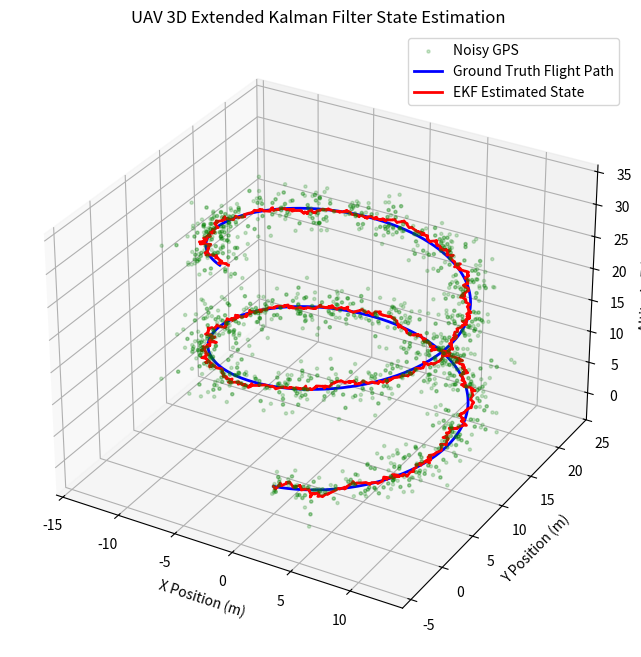

Write Python code to recreate this figure.
import numpy as np
import matplotlib.pyplot as plt
from mpl_toolkits.mplot3d import Axes3D

# Simulation Parameters
DT = 0.1  # time step (s)
SIM_TIME = 60.0  # total simulation time (s)

# Noise profiles
# Control noise: Body velocities [vx, vy, vz, yaw_rate]
Q = np.diag([0.1, 0.1, 0.1, np.deg2rad(2.0)])**2 
# Measurement noise: GPS [x, y, z]
R = np.diag([1.0, 1.0, 1.5])**2 

def motion_model(x_state, u_control):
    """
    Non-linear UAV Kinematics (Body frame velocities to Global position)
    x_state: [x, y, z, yaw]
    u_control: [v_body_x, v_body_y, v_body_z, yaw_rate]
    """
    yaw = x_state[3, 0]
    
    # Rotation matrix from body to global (2D rotation for XY, Z is direct)
    cos_y = np.cos(yaw)
    sin_y = np.sin(yaw)
    
    # Extract controls
    v_bx = u_control[0, 0]
    v_by = u_control[1, 0]
    v_bz = u_control[2, 0]
    omega = u_control[3, 0]
    
    # State update
    x_next = np.zeros((4, 1))
    x_next[0, 0] = x_state[0, 0] + (v_bx * cos_y - v_by * sin_y) * DT
    x_next[1, 0] = x_state[1, 0] + (v_bx * sin_y + v_by * cos_y) * DT
    x_next[2, 0] = x_state[2, 0] + v_bz * DT
    x_next[3, 0] = x_state[3, 0] + omega * DT
    
    return x_next

def observation_model(x_state):
    """Observation Model: UAV only observes X, Y, Z from GPS/Barometer"""
    H = np.array([[1.0, 0.0, 0.0, 0.0],
                  [0.0, 1.0, 0.0, 0.0],
                  [0.0, 0.0, 1.0, 0.0]])
    return H @ x_state

def jacobian_f(x_state, u_control):
    """Jacobian of the non-linear UAV motion model"""
    yaw = x_state[3, 0]
    v_bx = u_control[0, 0]
    v_by = u_control[1, 0]
    
    jF = np.array([
        [1.0, 0.0, 0.0, (-v_bx * np.sin(yaw) - v_by * np.cos(yaw)) * DT],
        [0.0, 1.0, 0.0, ( v_bx * np.cos(yaw) - v_by * np.sin(yaw)) * DT],
        [0.0, 0.0, 1.0, 0.0],
        [0.0, 0.0, 0.0, 1.0]
    ])
    return jF

def ekf_estimation(x_est, P_est, z, u, Q, R):
    # Predict Step
    x_pred = motion_model(x_est, u)
    jF = jacobian_f(x_est, u)
    P_pred = jF @ P_est @ jF.T + Q

    # Update Step
    H = np.array([[1.0, 0.0, 0.0, 0.0],
                  [0.0, 1.0, 0.0, 0.0],
                  [0.0, 0.0, 1.0, 0.0]])
    
    z_pred = observation_model(x_pred)
    y = z - z_pred  # Innovation error
    S = H @ P_pred @ H.T + R  # Innovation covariance
    K = P_pred @ H.T @ np.linalg.inv(S)  # Kalman Gain
    
    x_est = x_pred + K @ y
    P_est = (np.eye(len(x_est)) - K @ H) @ P_pred
    return x_est, P_est

def main():
    time = 0.0
    # Initial States: [x, y, z, yaw]
    x_true = np.zeros((4, 1))
    x_est = np.zeros((4, 1))
    P_est = np.eye(4)
    
    # History logs for 3D plotting
    h_x_true, h_x_est, h_z = x_true, x_est, np.zeros((3, 1))

    while time <= SIM_TIME:
        time += DT
        # UAV Control input: [v_forward, v_lateral, v_up, yaw_rate]
        # This creates a climbing spiral
        u = np.array([[2.0], [0.0], [0.5], [0.2]]) 
        
        # Ground Truth Trajectory
        x_true = motion_model(x_true, u)
        
        # Add noise to simulate real-world corrupted GPS / Barometer data
        z = observation_model(x_true) + np.random.randn(3, 1) * np.diag(np.sqrt(R))
        
        # Run EKF
        x_est, P_est = ekf_estimation(x_est, P_est, z, u, Q, R)

        # Store logs
        h_x_true = np.hstack((h_x_true, x_true))
        h_x_est = np.hstack((h_x_est, x_est))
        h_z = np.hstack((h_z, z))

    # Plotting the 3D results
    fig = plt.figure(figsize=(10, 8))
    ax = fig.add_subplot(111, projection='3d')
    
    ax.scatter(h_z[0, :], h_z[1, :], h_z[2, :], c='g', marker='.', label="Noisy GPS", alpha=0.2)
    ax.plot(h_x_true[0, :], h_x_true[1, :], h_x_true[2, :], 'b-', label="Ground Truth Flight Path", linewidth=2)
    ax.plot(h_x_est[0, :], h_x_est[1, :], h_x_est[2, :], 'r-', label="EKF Estimated State", linewidth=2)
    
    ax.set_xlabel('X Position (m)')
    ax.set_ylabel('Y Position (m)')
    ax.set_zlabel('Altitude Z (m)')
    ax.legend()
    plt.title("UAV 3D Extended Kalman Filter State Estimation")
    plt.savefig("uav_ekf_3d.png", dpi=300)
    plt.show()

if __name__ == "__main__":
    main()
